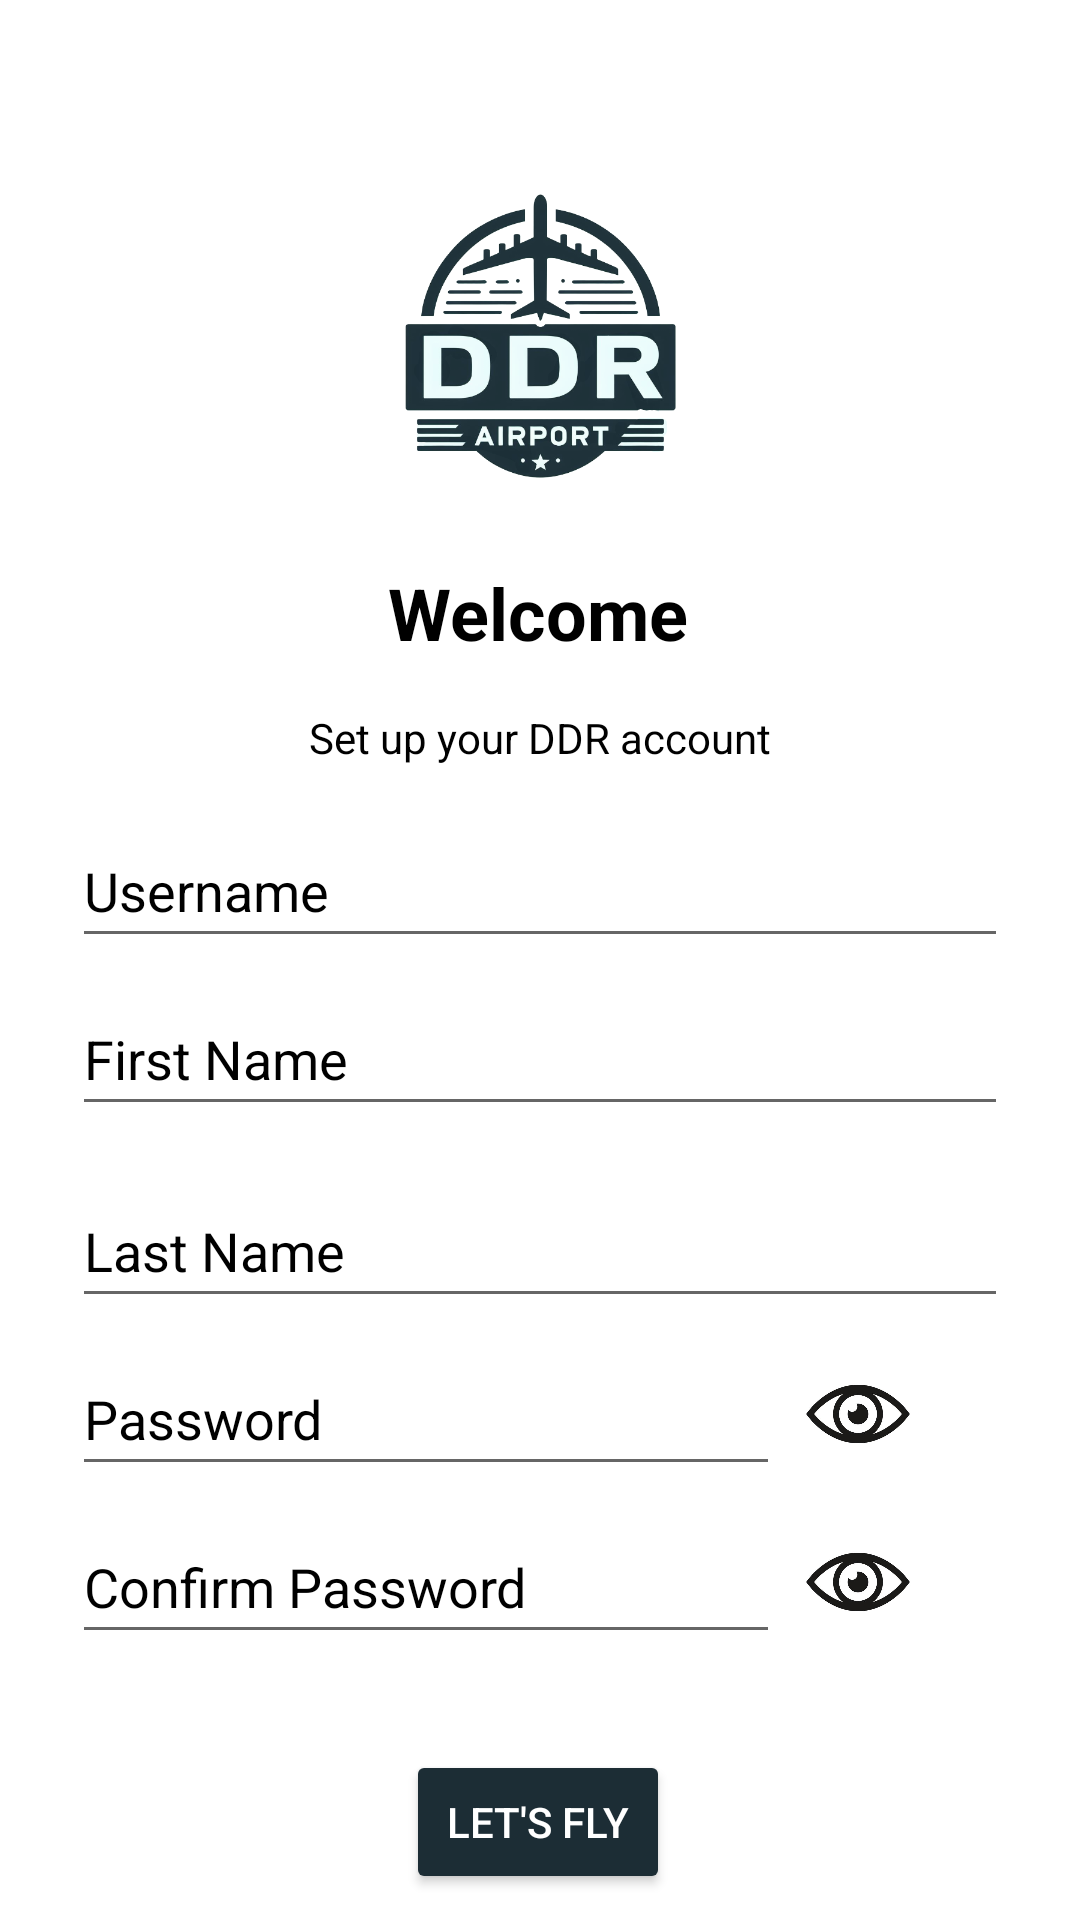

The Android layout XML behind this screen, and the referenced resources:
<!-- AndroidManifest.xml: application theme Theme.DDR -->
<!-- res/layout/activity_sign_up.xml -->
<?xml version="1.0" encoding="utf-8"?>
<androidx.constraintlayout.widget.ConstraintLayout xmlns:android="http://schemas.android.com/apk/res/android"
xmlns:app="http://schemas.android.com/apk/res-auto"
xmlns:tools="http://schemas.android.com/tools"
android:id="@+id/main"
android:layout_width="match_parent"
android:layout_height="match_parent"
android:background="@color/white"
tools:context=".Login"

    >

    <TextView
        android:id="@+id/textView3"
        android:layout_width="wrap_content"
        android:layout_height="wrap_content"
        android:layout_marginTop="16dp"
        android:text="Set up your DDR account"
        android:textColor="@color/black"
        app:layout_constraintEnd_toEndOf="parent"
        app:layout_constraintStart_toStartOf="parent"
        app:layout_constraintTop_toBottomOf="@+id/textView1" />

    <TextView
        android:id="@+id/textView1"
        android:layout_width="wrap_content"
        android:layout_height="wrap_content"
        android:layout_marginTop="16dp"
        android:autoSizePresetSizes="20"
        android:autoSizeTextType="uniform"
        android:foregroundTint="@color/black"
        android:text="Welcome"
        android:textColor="@color/black"
        android:textSize="24sp"
        android:textStyle="bold"
        app:layout_constraintEnd_toEndOf="parent"
        app:layout_constraintHorizontal_bias="0.498"
        app:layout_constraintStart_toStartOf="parent"
        app:layout_constraintTop_toBottomOf="@+id/imageView" />

    <ImageView
        android:id="@+id/imageView"
        android:layout_width="352dp"
        android:layout_height="120dp"
        android:layout_marginTop="52dp"
        app:layout_constraintEnd_toEndOf="parent"
        app:layout_constraintStart_toStartOf="parent"
        app:layout_constraintTop_toTopOf="parent"
        app:srcCompat="@drawable/removal_2" />


    <androidx.constraintlayout.widget.ConstraintLayout
        android:id="@+id/constraintLayout"
        android:layout_width="match_parent"
        android:layout_height="wrap_content"
        android:layout_marginTop="16dp"
        android:windowSoftInputMode="adjustResize"
        app:layout_constraintTop_toBottomOf="@+id/textView3"
        tools:layout_editor_absoluteX="0dp">

        <EditText
            android:id="@+id/editTextLogInUsername"
            android:layout_width="0dp"
            android:layout_height="48dp"
            android:layout_marginStart="24dp"
            android:layout_marginEnd="24dp"
            android:ems="10"
            android:hint="Username"
            android:inputType="textEmailAddress"
            android:textColor="@color/black"
            android:textColorHint="#000000"
            app:layout_constraintEnd_toEndOf="parent"
            app:layout_constraintStart_toStartOf="parent"
            app:layout_constraintTop_toTopOf="parent" />

        <EditText
            android:id="@+id/firstNameText"
            android:layout_width="0dp"
            android:layout_height="48dp"
            android:layout_marginStart="24dp"
            android:layout_marginTop="8dp"
            android:layout_marginEnd="24dp"
            android:ems="10"
            android:hint="First Name"
            android:inputType="text"
            android:textColorHint="#000000"
            app:layout_constraintEnd_toEndOf="parent"
            app:layout_constraintStart_toStartOf="parent"
            app:layout_constraintTop_toBottomOf="@+id/editTextLogInUsername"
            tools:ignore="TouchTargetSizeCheck" />

        <EditText
            android:id="@+id/editTextSignUpPassword"
            android:layout_width="0dp"
            android:layout_height="48dp"
            android:layout_marginStart="24dp"
            android:layout_marginTop="8dp"
            android:layout_marginEnd="100dp"
            android:autofillHints=""
            android:ems="10"
            android:hint="Password"
            android:inputType="textPassword"
            android:textColor="@color/black"
            android:textColorHint="#000000"
            app:layout_constraintEnd_toEndOf="parent"
            app:layout_constraintHorizontal_bias="0.0"
            app:layout_constraintStart_toStartOf="parent"
            app:layout_constraintTop_toBottomOf="@+id/lastNameText" />

        <EditText
            android:id="@+id/editTextSignUpConfirmPassword"
            android:layout_width="0dp"
            android:layout_height="48dp"
            android:layout_marginStart="24dp"
            android:layout_marginTop="8dp"
            android:layout_marginEnd="100dp"
            android:autofillHints=""
            android:ems="10"
            android:hint="Confirm Password"
            android:inputType="textPassword"
            android:textColor="@color/black"
            android:textColorHint="#000000"
            app:layout_constraintEnd_toEndOf="parent"
            app:layout_constraintHorizontal_bias="0.0"
            app:layout_constraintStart_toStartOf="parent"
            app:layout_constraintTop_toBottomOf="@+id/editTextSignUpPassword" />


        <EditText
            android:id="@+id/lastNameText"
            android:layout_width="0dp"
            android:layout_height="48dp"
            android:layout_marginStart="24dp"
            android:layout_marginTop="16dp"
            android:layout_marginEnd="24dp"
            android:ems="10"
            android:hint="Last Name"
            android:inputType="text"
            android:textColorHint="#000000"
            app:layout_constraintEnd_toEndOf="parent"
            app:layout_constraintStart_toStartOf="parent"
            app:layout_constraintTop_toBottomOf="@+id/firstNameText"
            tools:ignore="TouchTargetSizeCheck" />

        <ImageButton
            android:id="@+id/imbSignUpEyeConfirmPassword"
            android:layout_width="0dp"
            android:layout_height="48dp"
            android:layout_marginTop="8dp"
            android:layout_marginEnd="48dp"
            android:background="@color/white"
            android:scaleType="centerCrop"
            app:layout_constraintEnd_toEndOf="parent"
            app:layout_constraintHorizontal_bias="1.0"
            app:layout_constraintStart_toEndOf="@+id/editTextSignUpConfirmPassword"
            app:layout_constraintTop_toBottomOf="@+id/imbSignUpEyePassword"
            app:srcCompat="@drawable/ojo"
            tools:ignore="TouchTargetSizeCheck,SpeakableTextPresentCheck" />

        <ImageButton
            android:id="@+id/imbSignUpEyePassword"
            android:layout_width="0dp"
            android:layout_height="48dp"
            android:layout_marginTop="8dp"
            android:layout_marginEnd="48dp"
            android:layout_marginBottom="8dp"
            android:background="@color/white"
            android:scaleType="centerCrop"
            app:layout_constraintBottom_toTopOf="@+id/editTextSignUpConfirmPassword"
            app:layout_constraintEnd_toEndOf="parent"
            app:layout_constraintHorizontal_bias="0.0"
            app:layout_constraintStart_toEndOf="@+id/editTextSignUpPassword"
            app:layout_constraintTop_toBottomOf="@+id/editTextLogInEmail"
            app:layout_constraintVertical_bias="0.96"
            app:srcCompat="@drawable/ojo"
            tools:ignore="TouchTargetSizeCheck,SpeakableTextPresentCheck" />

    </androidx.constraintlayout.widget.ConstraintLayout>

    <Button
        android:id="@+id/letsFlyButton"
        android:layout_width="wrap_content"
        android:layout_height="wrap_content"
        android:layout_marginTop="32dp"
        android:backgroundTint="@color/principal"
        android:text="Let's fly"
        android:textColor="@color/white"
        app:layout_constraintEnd_toEndOf="parent"
        app:layout_constraintHorizontal_bias="0.498"
        app:layout_constraintStart_toStartOf="parent"
        app:layout_constraintTop_toBottomOf="@+id/constraintLayout"
        />

    <TextView
        android:id="@+id/loginBackText"
        android:layout_width="wrap_content"
        android:layout_height="wrap_content"
        android:layout_marginTop="32dp"
        android:text="Already flying? Log In"
        android:textColor="#000000"
        app:layout_constraintEnd_toEndOf="parent"
        app:layout_constraintStart_toStartOf="parent"
        app:layout_constraintTop_toBottomOf="@+id/letsFlyButton" />

</androidx.constraintlayout.widget.ConstraintLayout>
<!-- resources referenced by this layout -->
<resources>
  <color name="black">#FF000000</color>
  <color name="principal">#1C2D35</color>
  <color name="white">#FFFFFFFF</color>
  <!-- drawable ojo: jpg bitmap (drawable, 12824 bytes) -->
  <!-- drawable removal_2: png bitmap (drawable, 135677 bytes) -->
  <style name="Theme.DDR" parent="Theme.MaterialComponents.DayNight.DarkActionBar">
          <item name="android:windowBackground">@color/white</item>
          
          <item name="colorPrimary">@color/verdeProyect</item>
          <item name="colorPrimaryVariant">@color/purple_700</item>
          <item name="colorOnPrimary">@color/white</item>
          
          <item name="colorSecondary">@color/teal_200</item>
          <item name="colorSecondaryVariant">@color/teal_700</item>
          <item name="colorOnSecondary">@color/verdeProyect</item>
          
          <item name="android:statusBarColor">?attr/colorPrimary</item>
          
      </style>
  <color name="verdeProyect">#182c34</color>
  <color name="purple_700">#FF3700B3</color>
  <color name="teal_200">#FF03DAC5</color>
  <color name="teal_700">#FF018786</color>
</resources>
